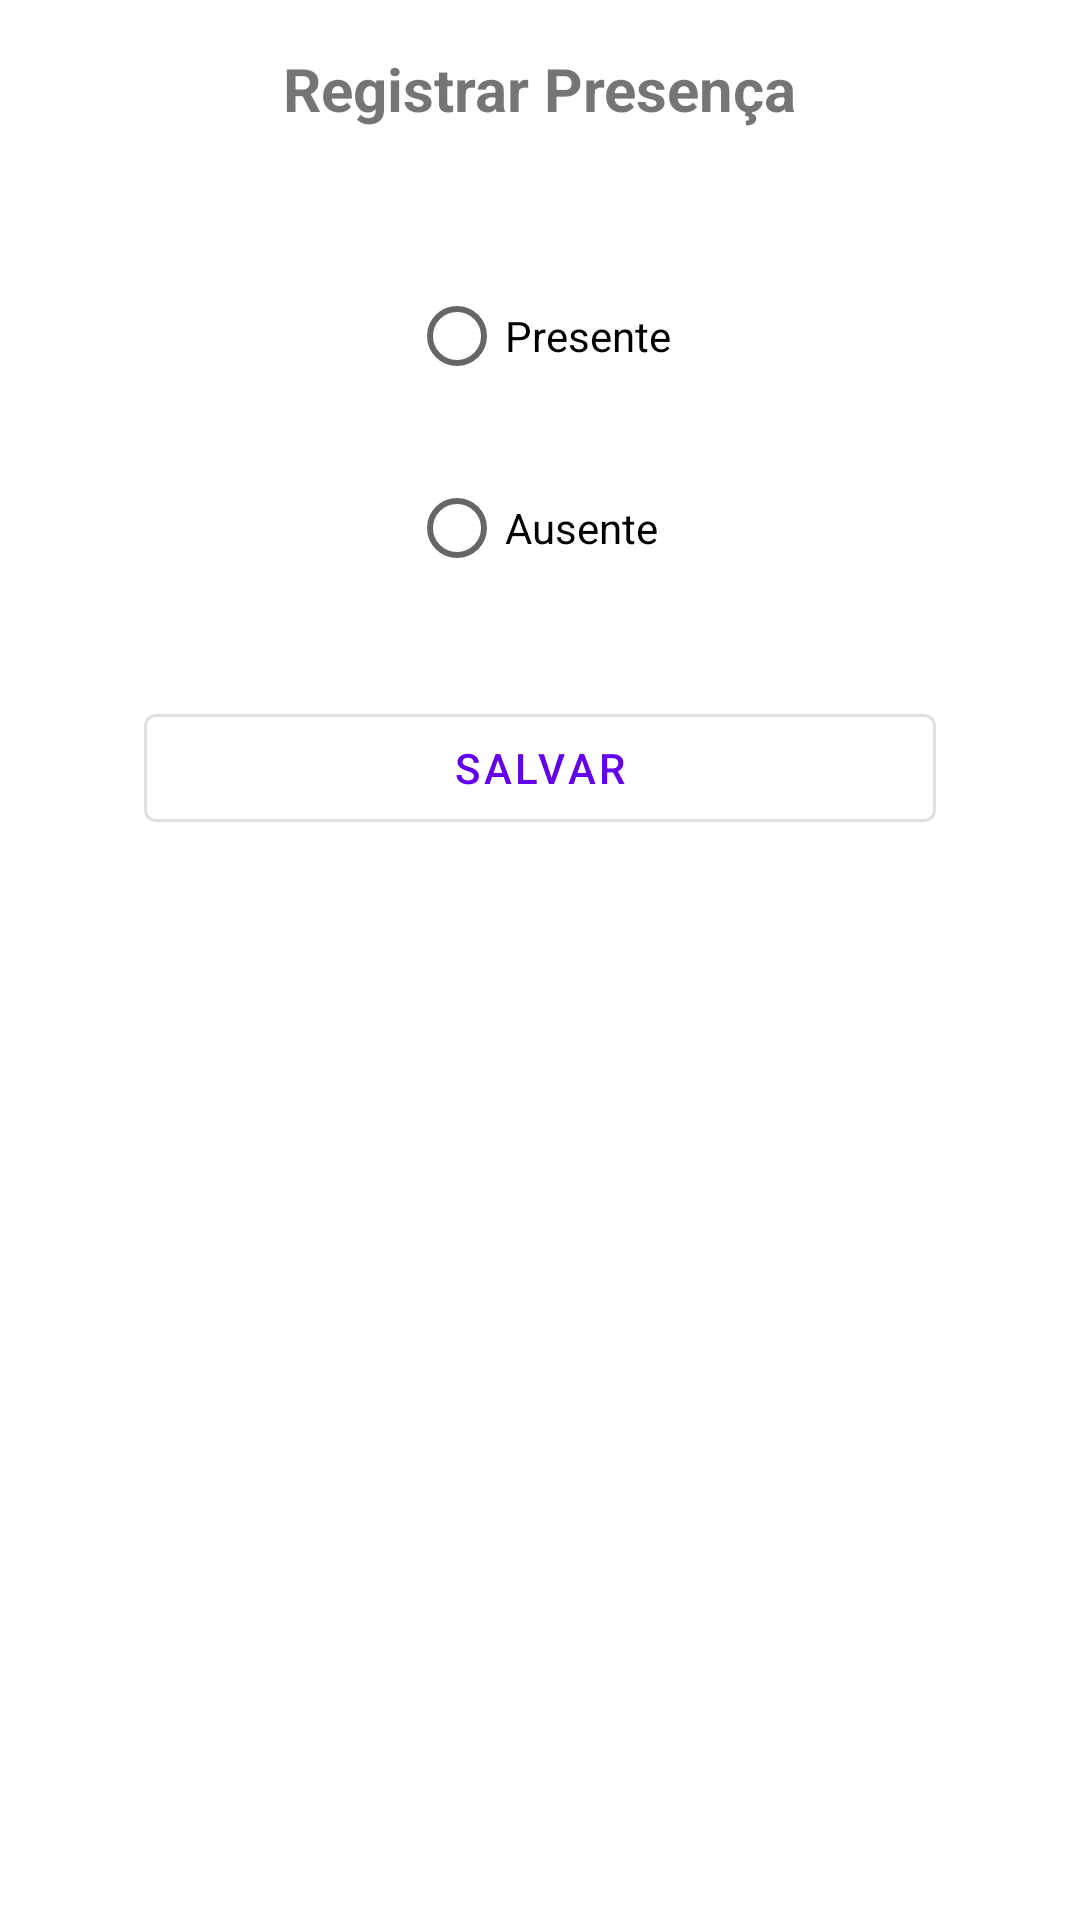

The Android layout XML behind this screen, and the referenced resources:
<!-- AndroidManifest.xml: application theme Theme.DiarioEstudanteRetrofit -->
<!-- res/layout/fragment_inserir_frequencia.xml -->
<layout xmlns:android="http://schemas.android.com/apk/res/android"
    xmlns:app="http://schemas.android.com/apk/res-auto"
    xmlns:tools="http://schemas.android.com/tools">

    <data>
        <variable
            name="viewModel"
            type="com.example.diarioestudanteretrofit.ui.inserir.InserirFrequenciaViewModel" />
    </data>

    <androidx.constraintlayout.widget.ConstraintLayout
        android:layout_width="match_parent"
        android:layout_height="match_parent"
        android:padding="16dp"
        tools:context=".ui.inserir.InserirFrequenciaFragment">

        <TextView
            android:layout_width="wrap_content"
            android:layout_height="wrap_content"
            android:text="@string/registrar_presen_a"
            android:textSize="20sp"
            android:textStyle="bold"
            app:layout_constraintTop_toTopOf="parent"
            app:layout_constraintStart_toStartOf="parent"
            app:layout_constraintEnd_toEndOf="parent"
            android:layout_marginBottom="24dp"/>

        <RadioGroup
            android:id="@+id/radioGroupPresenca"
            android:layout_width="wrap_content"
            android:layout_height="wrap_content"
            android:orientation="vertical"
            app:layout_constraintTop_toTopOf="parent"
            app:layout_constraintStart_toStartOf="parent"
            app:layout_constraintEnd_toEndOf="parent"
            android:layout_marginTop="72dp">

            <RadioButton
                android:id="@+id/radio_presente"
                android:layout_width="wrap_content"
                android:layout_height="wrap_content"
                android:text="@string/presente"
                android:layout_marginBottom="16dp"/>

            <RadioButton
                android:id="@+id/radio_ausente"
                android:layout_width="wrap_content"
                android:layout_height="wrap_content"
                android:text="Ausente" />
        </RadioGroup>

        <com.google.android.material.button.MaterialButton
            android:id="@+id/btn_salvar"
            android:layout_width="0dp"
            android:layout_height="wrap_content"
            android:text="@string/salvar1"
            style="@style/Widget.MaterialComponents.Button.OutlinedButton"
            app:layout_constraintTop_toBottomOf="@id/radioGroupPresenca"
            app:layout_constraintStart_toStartOf="parent"
            app:layout_constraintEnd_toEndOf="parent"
            android:layout_marginTop="32dp"
            android:layout_marginHorizontal="32dp"/>

    </androidx.constraintlayout.widget.ConstraintLayout>
</layout>
<!-- resources referenced by this layout -->
<resources>
  <string name="presente">Presente</string>
  <string name="registrar_presen_a">Registrar Presença</string>
  <string name="salvar1">Salvar</string>
  <style name="Theme.DiarioEstudanteRetrofit" parent="Theme.MaterialComponents.DayNight.DarkActionBar">
          
          <item name="colorPrimary">@color/purple_500</item>
          <item name="colorPrimaryVariant">@color/purple_700</item>
          <item name="colorOnPrimary">@color/white</item>
          
          <item name="colorSecondary">@color/teal_200</item>
          <item name="colorSecondaryVariant">@color/teal_700</item>
          <item name="colorOnSecondary">@color/black</item>
          
          <item name="android:statusBarColor">?attr/colorPrimaryVariant</item>
          
      </style>
  <!-- not gathered from this repository: default colours our renderer supplied (Android Studio template values) -->
  <color name="purple_500">#FF6200EE</color>
  <color name="purple_700">#FF3700B3</color>
  <color name="teal_200">#FF03DAC5</color>
  <color name="teal_700">#FF018786</color>
  <color name="black">#FF000000</color>
  <color name="white">#FFFFFFFF</color>
</resources>
